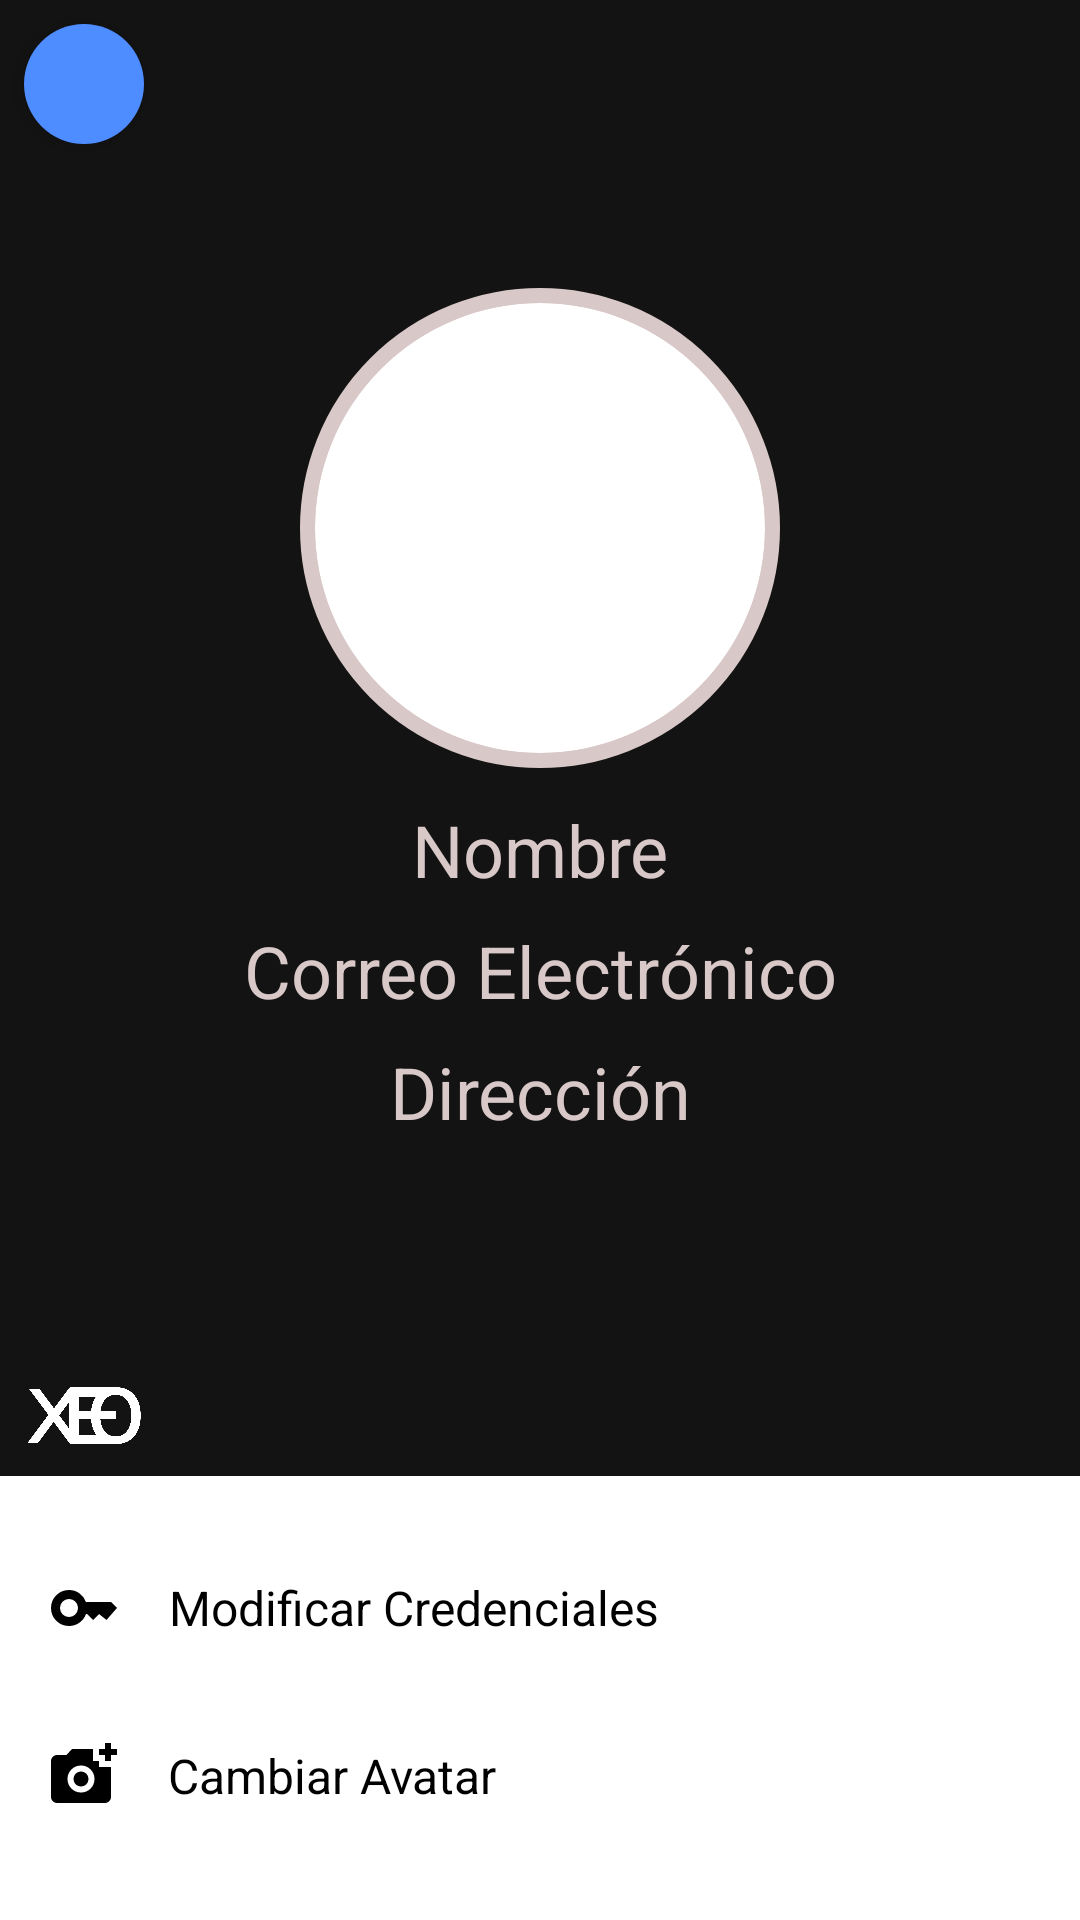

Android layout source for this screen:
<!-- AndroidManifest.xml: application theme Theme.RETO_1_XEO -->
<!-- res/layout/fragment_profile.xml -->
<androidx.constraintlayout.widget.ConstraintLayout xmlns:android="http://schemas.android.com/apk/res/android"
    xmlns:app="http://schemas.android.com/apk/res-auto"
    xmlns:tools="http://schemas.android.com/tools"
    android:layout_width="match_parent"
    android:layout_height="match_parent"
    android:background="@color/primary"
    tools:context=".fragments.ProfileFragment">

    <ImageButton
        android:id="@+id/backButton"
        style="@style/CircularButton"
        android:layout_margin="8dp"
        android:contentDescription="@string/atras"
        android:src="@drawable/arrow_back_ios_24px"
        app:layout_constraintStart_toStartOf="parent"
        app:layout_constraintTop_toTopOf="parent" />

    <androidx.constraintlayout.widget.ConstraintLayout
        android:id="@+id/blackBackgroundSection"
        android:layout_width="0dp"
        android:layout_height="wrap_content"
        android:layout_marginTop="32dp"
        app:layout_constraintEnd_toEndOf="parent"
        app:layout_constraintStart_toStartOf="parent"
        app:layout_constraintTop_toBottomOf="@id/backButton">

        <View
            android:id="@+id/profileImageBorder"
            android:layout_width="160dp"
            android:layout_height="160dp"
            android:layout_marginTop="16dp"
            android:background="@drawable/circular_background_border"
            app:layout_constraintEnd_toEndOf="parent"
            app:layout_constraintStart_toStartOf="parent"
            app:layout_constraintTop_toTopOf="parent" />

        <ImageView
            android:id="@+id/profileImageView"
            android:layout_width="150dp"
            android:layout_height="150dp"
            android:background="@drawable/circular_background"
            android:clipToOutline="true"
            android:contentDescription="@string/foto_perfil"
            android:scaleType="centerCrop"
            app:layout_constraintBottom_toBottomOf="@id/profileImageBorder"
            app:layout_constraintEnd_toEndOf="@id/profileImageBorder"
            app:layout_constraintStart_toStartOf="@id/profileImageBorder"
            app:layout_constraintTop_toTopOf="@id/profileImageBorder" />

        <TextView
            android:id="@+id/usernameTextView"
            style="@style/Subtitle"
            android:layout_width="0dp"
            android:layout_height="wrap_content"
            android:layout_marginTop="16dp"
            android:gravity="center"
            android:text="@string/nombre"
            app:layout_constraintEnd_toEndOf="parent"
            app:layout_constraintStart_toStartOf="parent"
            app:layout_constraintTop_toBottomOf="@id/profileImageView" />

        <TextView
            android:id="@+id/emailTextView"
            style="@style/Subtitle"
            android:layout_width="0dp"
            android:layout_height="wrap_content"
            android:layout_marginTop="8dp"
            android:gravity="center"
            android:text="@string/correo_electronico"
            app:layout_constraintEnd_toEndOf="parent"
            app:layout_constraintStart_toStartOf="parent"
            app:layout_constraintTop_toBottomOf="@id/usernameTextView" />

        <TextView
            android:id="@+id/addressTextView"
            style="@style/Subtitle"
            android:layout_width="0dp"
            android:layout_height="wrap_content"
            android:layout_marginTop="8dp"
            android:gravity="center"
            android:text="@string/direccion"
            app:layout_constraintEnd_toEndOf="parent"
            app:layout_constraintStart_toStartOf="parent"
            app:layout_constraintTop_toBottomOf="@id/emailTextView" />

        <ImageView
            android:id="@+id/logo"
            android:layout_width="40dp"
            android:layout_height="40dp"
            android:layout_marginTop="72dp"
            android:layout_marginStart="8dp"
            android:contentDescription="@string/logo"
            android:src="@drawable/xeo_logo"
            app:layout_constraintStart_toStartOf="parent"
            app:layout_constraintTop_toBottomOf="@id/addressTextView" />

    </androidx.constraintlayout.widget.ConstraintLayout>

    <androidx.constraintlayout.widget.ConstraintLayout
        android:id="@+id/whiteBackgroundSection"
        android:layout_width="0dp"
        android:layout_height="0dp"
        android:background="@color/white"
        android:padding="16dp"
        app:layout_constraintBottom_toBottomOf="parent"
        app:layout_constraintEnd_toEndOf="parent"
        app:layout_constraintStart_toStartOf="parent"
        app:layout_constraintTop_toBottomOf="@id/blackBackgroundSection">

        <LinearLayout
            android:id="@+id/editCredentialsLinearLayout"
            android:layout_width="0dp"
            android:layout_height="wrap_content"
            android:layout_marginTop="16dp"
            android:gravity="center_vertical"
            android:orientation="horizontal"
            app:layout_constraintEnd_toEndOf="parent"
            app:layout_constraintStart_toStartOf="parent"
            app:layout_constraintTop_toTopOf="parent"
            tools:ignore="UseCompoundDrawables">

            <ImageView
                android:layout_width="24dp"
                android:layout_height="24dp"
                android:contentDescription="@string/modificar_credenciales"
                android:src="@drawable/key_24px" />

            <TextView
                android:id="@+id/editCredentialsTextView"
                style="@style/Text"
                android:layout_width="wrap_content"
                android:layout_height="wrap_content"
                android:layout_marginStart="16dp"
                android:gravity="center"
                android:text="@string/modificar_credenciales"
                android:textColor="@color/black" />
        </LinearLayout>

        <LinearLayout
            android:id="@+id/changeAvatarLinearLayout"
            android:layout_width="0dp"
            android:layout_height="wrap_content"
            android:layout_marginTop="32dp"
            android:gravity="center_vertical"
            android:orientation="horizontal"
            app:layout_constraintEnd_toEndOf="parent"
            app:layout_constraintStart_toStartOf="parent"
            app:layout_constraintTop_toBottomOf="@id/editCredentialsLinearLayout"
            tools:ignore="UseCompoundDrawables">

            <ImageView
                android:layout_width="24dp"
                android:layout_height="24dp"
                android:contentDescription="@string/cambiar_avatar"
                android:src="@drawable/add_a_photo_24px" />

            <TextView
                android:id="@+id/changeAvatarTextView"
                style="@style/Text"
                android:layout_width="wrap_content"
                android:layout_height="wrap_content"
                android:layout_marginStart="16dp"
                android:gravity="center"
                android:text="@string/cambiar_avatar"
                android:textColor="@color/black"
                android:textSize="16sp" />
        </LinearLayout>

    </androidx.constraintlayout.widget.ConstraintLayout>

</androidx.constraintlayout.widget.ConstraintLayout>
<!-- resources referenced by this layout -->
<resources>
  <color name="black">#FF000000</color>
  <color name="primary">#131313</color>
  <color name="white">#FFFFFFFF</color>
  <!-- drawable add_a_photo_24px (drawable) -->
  <vector xmlns:android="http://schemas.android.com/apk/res/android"
      android:width="24dp"
      android:height="24dp"
      android:viewportWidth="960"
      android:viewportHeight="960"
      android:tint="@color/black">
    <path
        android:fillColor="@android:color/white"
        android:pathData="M760,280L760,200L680,200L680,120L760,120L760,40L840,40L840,120L920,120L920,200L840,200L840,280L760,280ZM440,700Q515,700 567.5,647.5Q620,595 620,520Q620,445 567.5,392.5Q515,340 440,340Q365,340 312.5,392.5Q260,445 260,520Q260,595 312.5,647.5Q365,700 440,700ZM440,620Q398,620 369,591Q340,562 340,520Q340,478 369,449Q398,420 440,420Q482,420 511,449Q540,478 540,520Q540,562 511,591Q482,620 440,620ZM120,840Q87,840 63.5,816.5Q40,793 40,760L40,280Q40,247 63.5,223.5Q87,200 120,200L246,200L320,120L600,120L600,280L680,280L680,360L840,360L840,760Q840,793 816.5,816.5Q793,840 760,840L120,840Z"/>
  </vector>
  <!-- drawable circular_background (drawable) -->
  <shape xmlns:android="http://schemas.android.com/apk/res/android">
      <corners android:radius="75dp"/>
      <stroke
          android:width="8dp"
      android:color="@color/white" />
  </shape>
  <!-- drawable circular_background_border (drawable) -->
  <shape xmlns:android="http://schemas.android.com/apk/res/android" android:shape="oval">
      <solid android:color="@color/white" />
      <stroke
          android:width="8dp"
          android:color="@color/text" />
  </shape>
  <!-- drawable key_24px (drawable) -->
  <vector xmlns:android="http://schemas.android.com/apk/res/android"
      android:width="24dp"
      android:height="24dp"
      android:viewportWidth="960"
      android:viewportHeight="960"
      android:tint="@color/black">
    <path
        android:fillColor="@android:color/white"
        android:pathData="M280,600Q330,600 365,565Q400,530 400,480Q400,430 365,395Q330,360 280,360Q230,360 195,395Q160,430 160,480Q160,530 195,565Q230,600 280,600ZM280,720Q180,720 110,650Q40,580 40,480Q40,380 110,310Q180,240 280,240Q361,240 421.5,286Q482,332 506,400L841,400L920,479L780,639L680,560L600,640L520,560L506,560Q481,632 419,676Q357,720 280,720Z"/>
  </vector>
  <!-- drawable xeo_logo: png bitmap (drawable, 39824 bytes) -->
  <string name="atras">Volver</string>
  <string name="cambiar_avatar">Cambiar Avatar</string>
  <string name="correo_electronico">Correo Electrónico</string>
  <string name="direccion">Dirección</string>
  <string name="foto_perfil">Foto de perfil</string>
  <string name="logo">Logo</string>
  <string name="modificar_credenciales">Modificar Credenciales</string>
  <string name="nombre">Nombre</string>
  <style name="CircularButton">
          <item name="android:background">@drawable/circular_button_background</item>
          <item name="android:paddingStart">8dp</item>
          <item name="android:layout_width">40dp</item>
          <item name="android:layout_height">40dp</item>
          <item name="android:elevation">4dp</item>
      </style>
  <style name="Subtitle">
          <item name="android:textSize">24sp</item>
          <item name="android:textColor">@color/text</item>
      </style>
  <style name="Text">
          <item name="android:textSize">16sp</item>
          <item name="android:textColor">@color/text</item>
      </style>
  <style name="Theme.RETO_1_XEO" parent="Theme.MaterialComponents.DayNight.DarkActionBar">
  
      </style>
  <color name="text">#D9C8C8</color>
  <!-- drawable circular_button_background (drawable) -->
  <shape xmlns:android="http://schemas.android.com/apk/res/android">
      <solid android:color="@color/button" />
      <corners android:radius="50dp" />
  </shape>
  <color name="button">#4E8DFF</color>
</resources>
